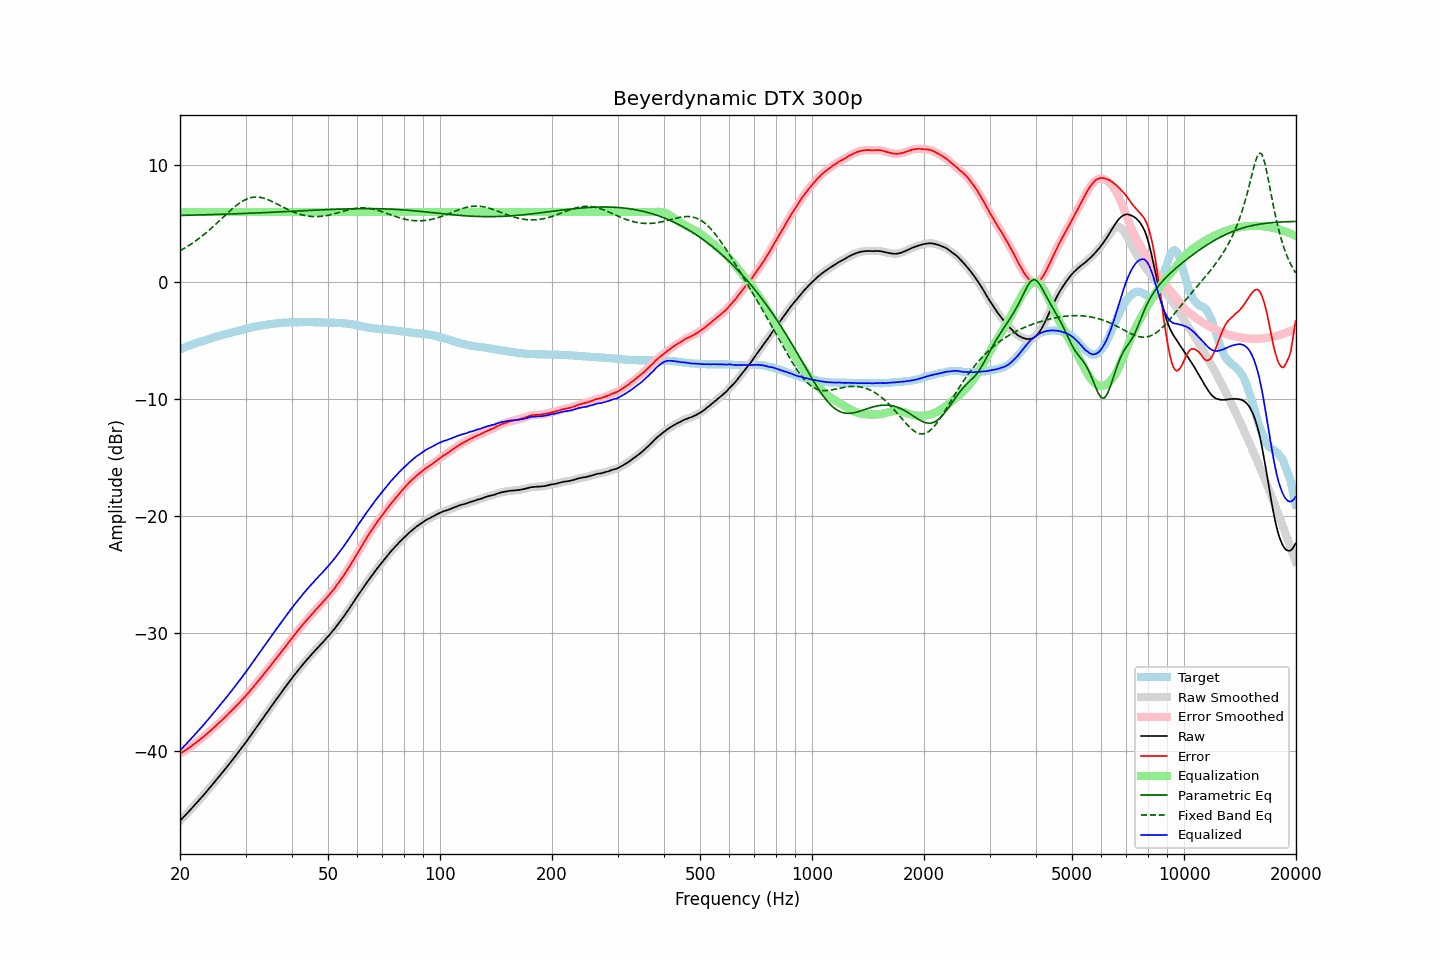

The data file committed next to this chart (first rows):
frequency, raw, error, smoothed, error_smoothed, equalization, parametric_eq, fixed_band_eq, equalized_raw, equalized_smoothed, target
20.00, -46.00, -40.28, -46.00, -40.28, 6.00, 5.71, 2.69, -40.00, -40.00, -5.72
20.20, -45.86, -40.20, -45.86, -40.19, 6.00, 5.72, 2.77, -39.86, -39.86, -5.66
20.40, -45.71, -40.10, -45.71, -40.10, 6.00, 5.72, 2.85, -39.71, -39.71, -5.61
20.61, -45.57, -40.02, -45.57, -40.01, 6.00, 5.72, 2.93, -39.57, -39.57, -5.56
20.81, -45.42, -39.92, -45.42, -39.92, 6.00, 5.73, 3.01, -39.42, -39.42, -5.50
21.02, -45.28, -39.84, -45.28, -39.83, 6.00, 5.73, 3.10, -39.28, -39.28, -5.45
21.23, -45.13, -39.74, -45.13, -39.73, 6.00, 5.73, 3.18, -39.13, -39.13, -5.40
21.44, -44.98, -39.63, -44.98, -39.64, 6.00, 5.74, 3.27, -38.98, -38.98, -5.35
21.66, -44.83, -39.54, -44.83, -39.53, 6.00, 5.74, 3.37, -38.83, -38.83, -5.30
21.87, -44.68, -39.43, -44.68, -39.43, 6.00, 5.74, 3.46, -38.68, -38.68, -5.25
22.09, -44.52, -39.32, -44.52, -39.33, 6.00, 5.75, 3.56, -38.52, -38.52, -5.20
22.31, -44.37, -39.22, -44.37, -39.22, 6.00, 5.75, 3.66, -38.37, -38.37, -5.15
22.54, -44.22, -39.12, -44.22, -39.11, 6.00, 5.75, 3.76, -38.22, -38.22, -5.11
22.76, -44.06, -39.00, -44.07, -39.01, 6.00, 5.76, 3.87, -38.06, -38.07, -5.06
22.99, -43.91, -38.89, -43.91, -38.89, 6.00, 5.76, 3.98, -37.91, -37.91, -5.02
23.22, -43.75, -38.78, -43.75, -38.78, 6.00, 5.76, 4.09, -37.75, -37.75, -4.97
23.45, -43.58, -38.65, -43.59, -38.66, 6.00, 5.77, 4.20, -37.58, -37.59, -4.93
23.69, -43.42, -38.54, -43.42, -38.54, 6.00, 5.77, 4.32, -37.42, -37.42, -4.88
23.92, -43.26, -38.42, -43.26, -38.42, 6.00, 5.78, 4.44, -37.26, -37.26, -4.84
24.16, -43.10, -38.31, -43.10, -38.31, 6.00, 5.78, 4.56, -37.10, -37.10, -4.79
24.40, -42.94, -38.19, -42.94, -38.19, 6.00, 5.78, 4.68, -36.94, -36.94, -4.75
24.65, -42.77, -38.06, -42.77, -38.06, 6.00, 5.79, 4.81, -36.77, -36.77, -4.71
24.89, -42.61, -37.94, -42.61, -37.94, 6.00, 5.79, 4.93, -36.61, -36.61, -4.67
25.14, -42.44, -37.81, -42.44, -37.81, 6.00, 5.80, 5.06, -36.44, -36.44, -4.63
25.39, -42.28, -37.69, -42.28, -37.68, 6.00, 5.80, 5.19, -36.28, -36.28, -4.59
25.65, -42.11, -37.56, -42.11, -37.56, 6.00, 5.81, 5.32, -36.11, -36.11, -4.56
25.91, -41.94, -37.43, -41.94, -37.43, 6.00, 5.81, 5.45, -35.94, -35.94, -4.52
26.16, -41.77, -37.29, -41.77, -37.29, 6.00, 5.81, 5.58, -35.77, -35.77, -4.48
26.43, -41.60, -37.16, -41.60, -37.16, 6.00, 5.82, 5.71, -35.60, -35.60, -4.45
26.69, -41.43, -37.02, -41.43, -37.02, 6.00, 5.82, 5.84, -35.43, -35.43, -4.41
26.96, -41.26, -36.89, -41.26, -36.89, 6.00, 5.83, 5.97, -35.26, -35.26, -4.37
27.23, -41.08, -36.74, -41.09, -36.75, 6.00, 5.83, 6.09, -35.08, -35.09, -4.34
27.50, -40.91, -36.61, -40.91, -36.61, 6.00, 5.84, 6.21, -34.91, -34.91, -4.30
27.77, -40.73, -36.47, -40.73, -36.47, 6.00, 5.84, 6.33, -34.73, -34.73, -4.26
28.05, -40.56, -36.33, -40.56, -36.33, 6.00, 5.85, 6.45, -34.56, -34.56, -4.23
28.33, -40.38, -36.19, -40.38, -36.19, 6.00, 5.85, 6.56, -34.38, -34.38, -4.19
28.62, -40.20, -36.05, -40.20, -36.05, 6.00, 5.86, 6.67, -34.20, -34.20, -4.15
28.90, -40.02, -35.91, -40.02, -35.90, 6.00, 5.86, 6.76, -34.02, -34.02, -4.11
29.19, -39.84, -35.76, -39.84, -35.76, 6.00, 5.87, 6.86, -33.84, -33.84, -4.09
29.48, -39.66, -35.61, -39.66, -35.61, 6.00, 5.87, 6.94, -33.66, -33.66, -4.05
29.78, -39.48, -35.47, -39.48, -35.47, 6.00, 5.88, 7.02, -33.48, -33.48, -4.01
30.08, -39.29, -35.31, -39.29, -35.32, 6.00, 5.88, 7.08, -33.29, -33.29, -3.98
30.38, -39.10, -35.16, -39.10, -35.16, 6.00, 5.89, 7.14, -33.10, -33.10, -3.94
30.68, -38.90, -34.99, -38.91, -35.00, 6.00, 5.90, 7.19, -32.90, -32.91, -3.91
30.99, -38.71, -34.84, -38.71, -34.83, 6.00, 5.90, 7.23, -32.71, -32.71, -3.87
31.30, -38.51, -34.67, -38.52, -34.67, 6.00, 5.91, 7.25, -32.51, -32.52, -3.85
31.61, -38.32, -34.51, -38.32, -34.51, 6.00, 5.91, 7.28, -32.32, -32.32, -3.82
31.93, -38.13, -34.35, -38.13, -34.34, 6.00, 5.92, 7.28, -32.13, -32.13, -3.79
32.24, -37.93, -34.17, -37.93, -34.18, 6.00, 5.92, 7.28, -31.93, -31.93, -3.76
32.57, -37.74, -34.01, -37.74, -34.01, 6.00, 5.93, 7.27, -31.74, -31.74, -3.73
32.89, -37.54, -33.84, -37.54, -33.84, 6.00, 5.94, 7.25, -31.54, -31.54, -3.70
33.22, -37.35, -33.67, -37.35, -33.67, 6.00, 5.94, 7.22, -31.35, -31.35, -3.68
33.55, -37.16, -33.50, -37.16, -33.50, 6.00, 5.95, 7.19, -31.16, -31.16, -3.66
33.89, -36.96, -33.32, -36.96, -33.33, 6.00, 5.95, 7.14, -30.96, -30.96, -3.64
34.23, -36.77, -33.15, -36.77, -33.16, 6.00, 5.96, 7.10, -30.77, -30.77, -3.62
34.57, -36.58, -32.99, -36.58, -32.99, 6.00, 5.97, 7.04, -30.58, -30.58, -3.59
34.92, -36.39, -32.82, -36.39, -32.82, 6.00, 5.97, 6.98, -30.39, -30.39, -3.57
35.27, -36.19, -32.64, -36.20, -32.64, 6.00, 5.98, 6.92, -30.19, -30.20, -3.56
35.62, -36.00, -32.46, -36.00, -32.46, 6.00, 5.99, 6.85, -30.00, -30.00, -3.54
35.97, -35.80, -32.28, -35.80, -32.28, 6.00, 5.99, 6.78, -29.80, -29.80, -3.52
... 635 more rows
